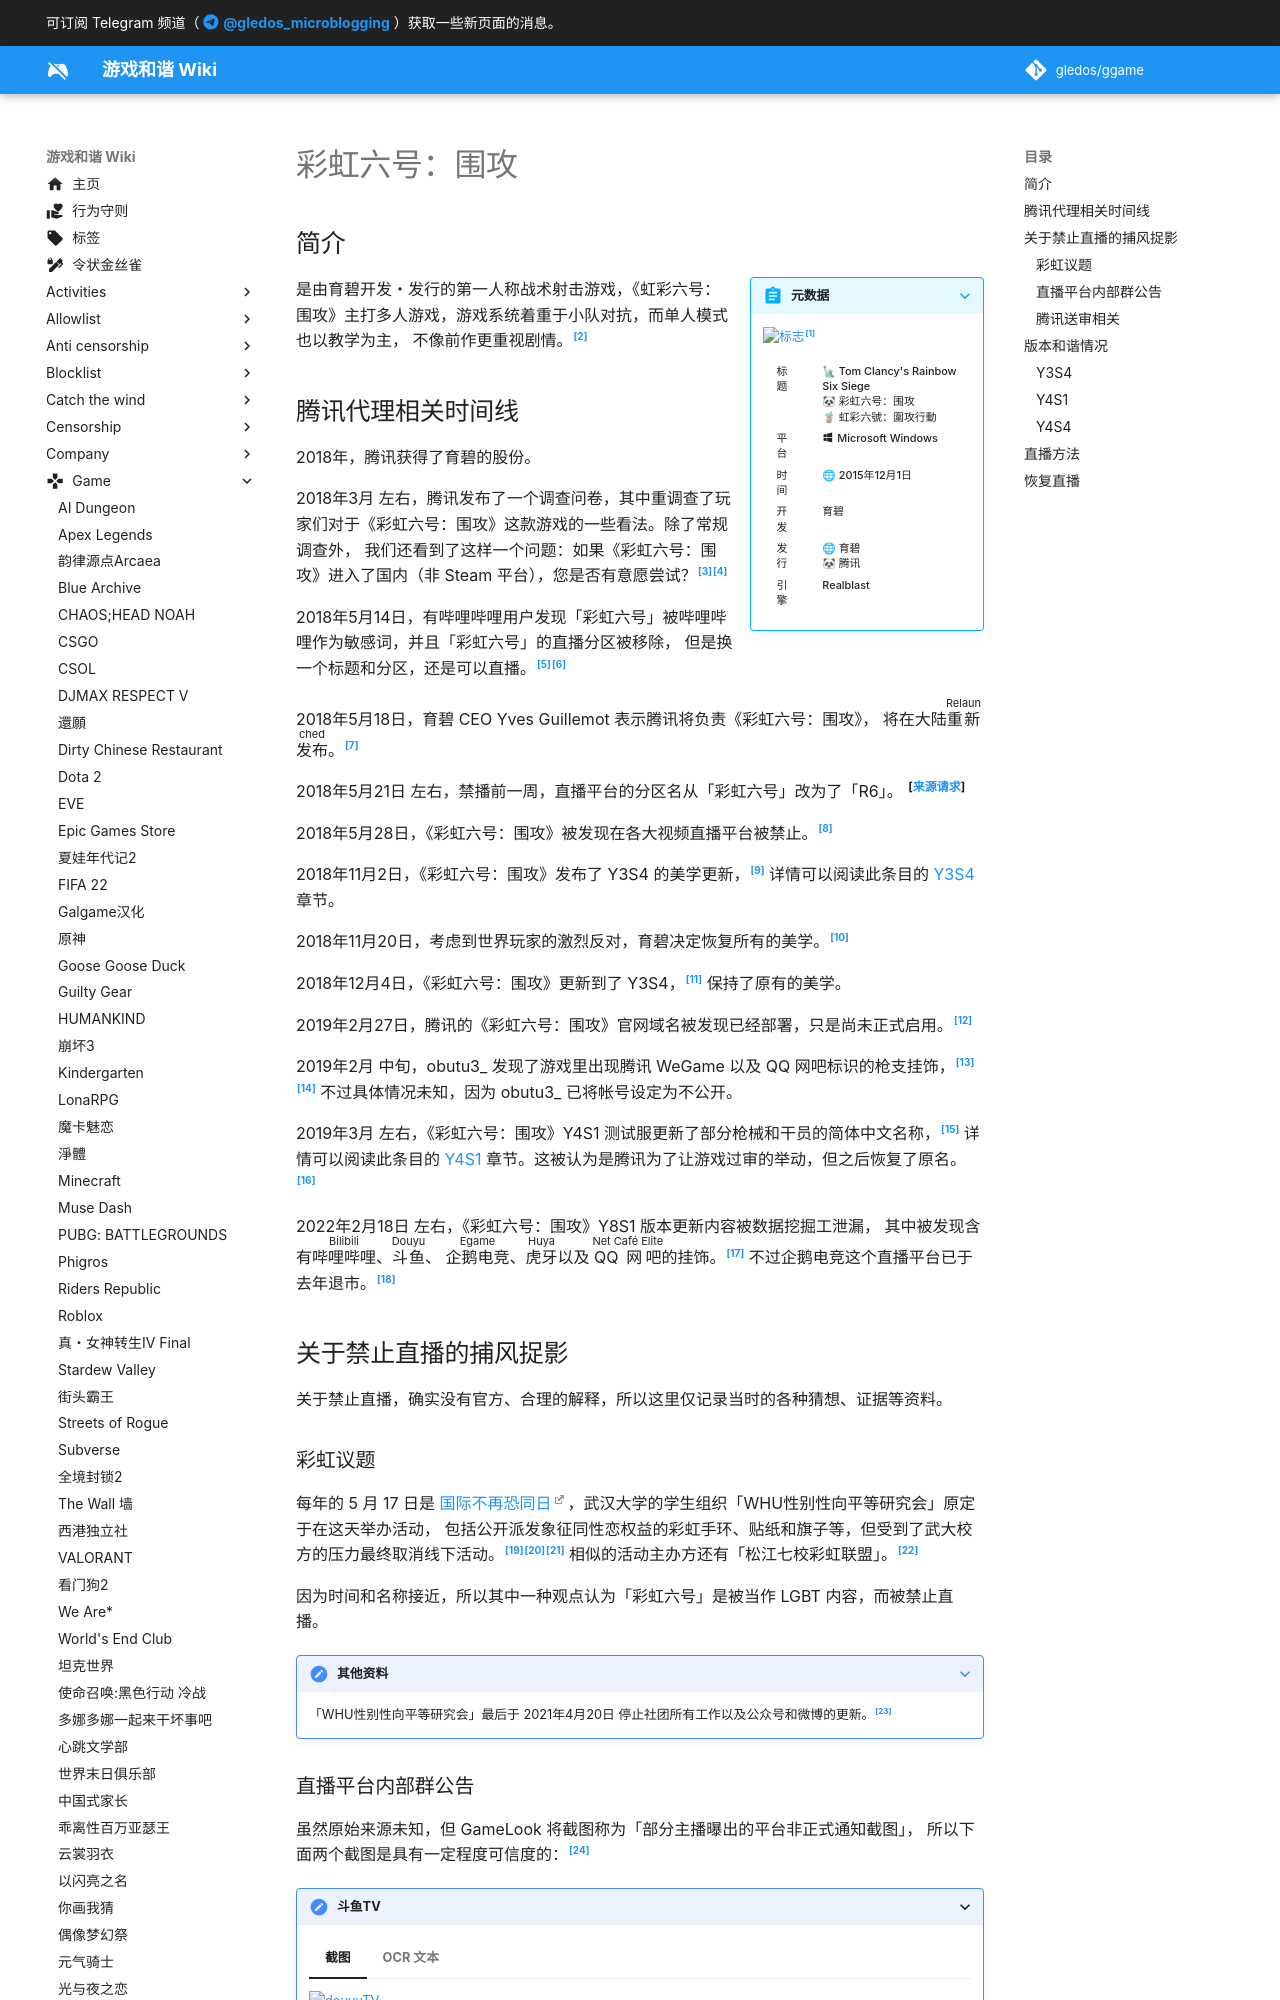

repository: gledos/ggame · page: game/彩虹六号：围攻.html · generator: mkdocs

---
title: "彩虹六号：围攻"
description:
published: true
date: "2025-07-02T23:43:30"
特殊标签标记: #无标签
editor: markdown
dateCreated: "2023-02-18T11:35:37"
---

## 简介

> [!summary inline end]+ 元数据
>
> ![标志](https://s3.tebi.io/ggame/ShareX/game_彩虹六号：围攻_logo.jpg)[^logo]
>
> <div markdown=1 class="infobox">
>
> | 标题 | 🗽 Tom Clancy's Rainbow Six Siege<br>🐼 彩虹六号：围攻<br>🧋 虹彩六號：圍攻行動 |
> | ---- | ------------------------------------------------------------------------------- |
> | 平台 | :material-microsoft-windows: Microsoft Windows                                  |
> | 时间 | 🌐 2015年12月1日                                                                |
> | 开发 | 育碧                                                                            |
> | 发行 | 🌐 育碧<br>🐼 腾讯                                                              |
> | 引擎 | Realblast                                                                       |
>
> </div>

[^logo]: <https://www.steamgriddb.com/grid/35930>

是由育碧开发・发行的第一人称战术射击游戏，《虹彩六号：围攻》主打多人游戏，游戏系统着重于小队对抗，而单人模式也以教学为主，
不像前作更重视剧情。[^wiki]

[^wiki]: <https://zh.wikipedia.org/wiki/虹彩六號：圍攻行動>
